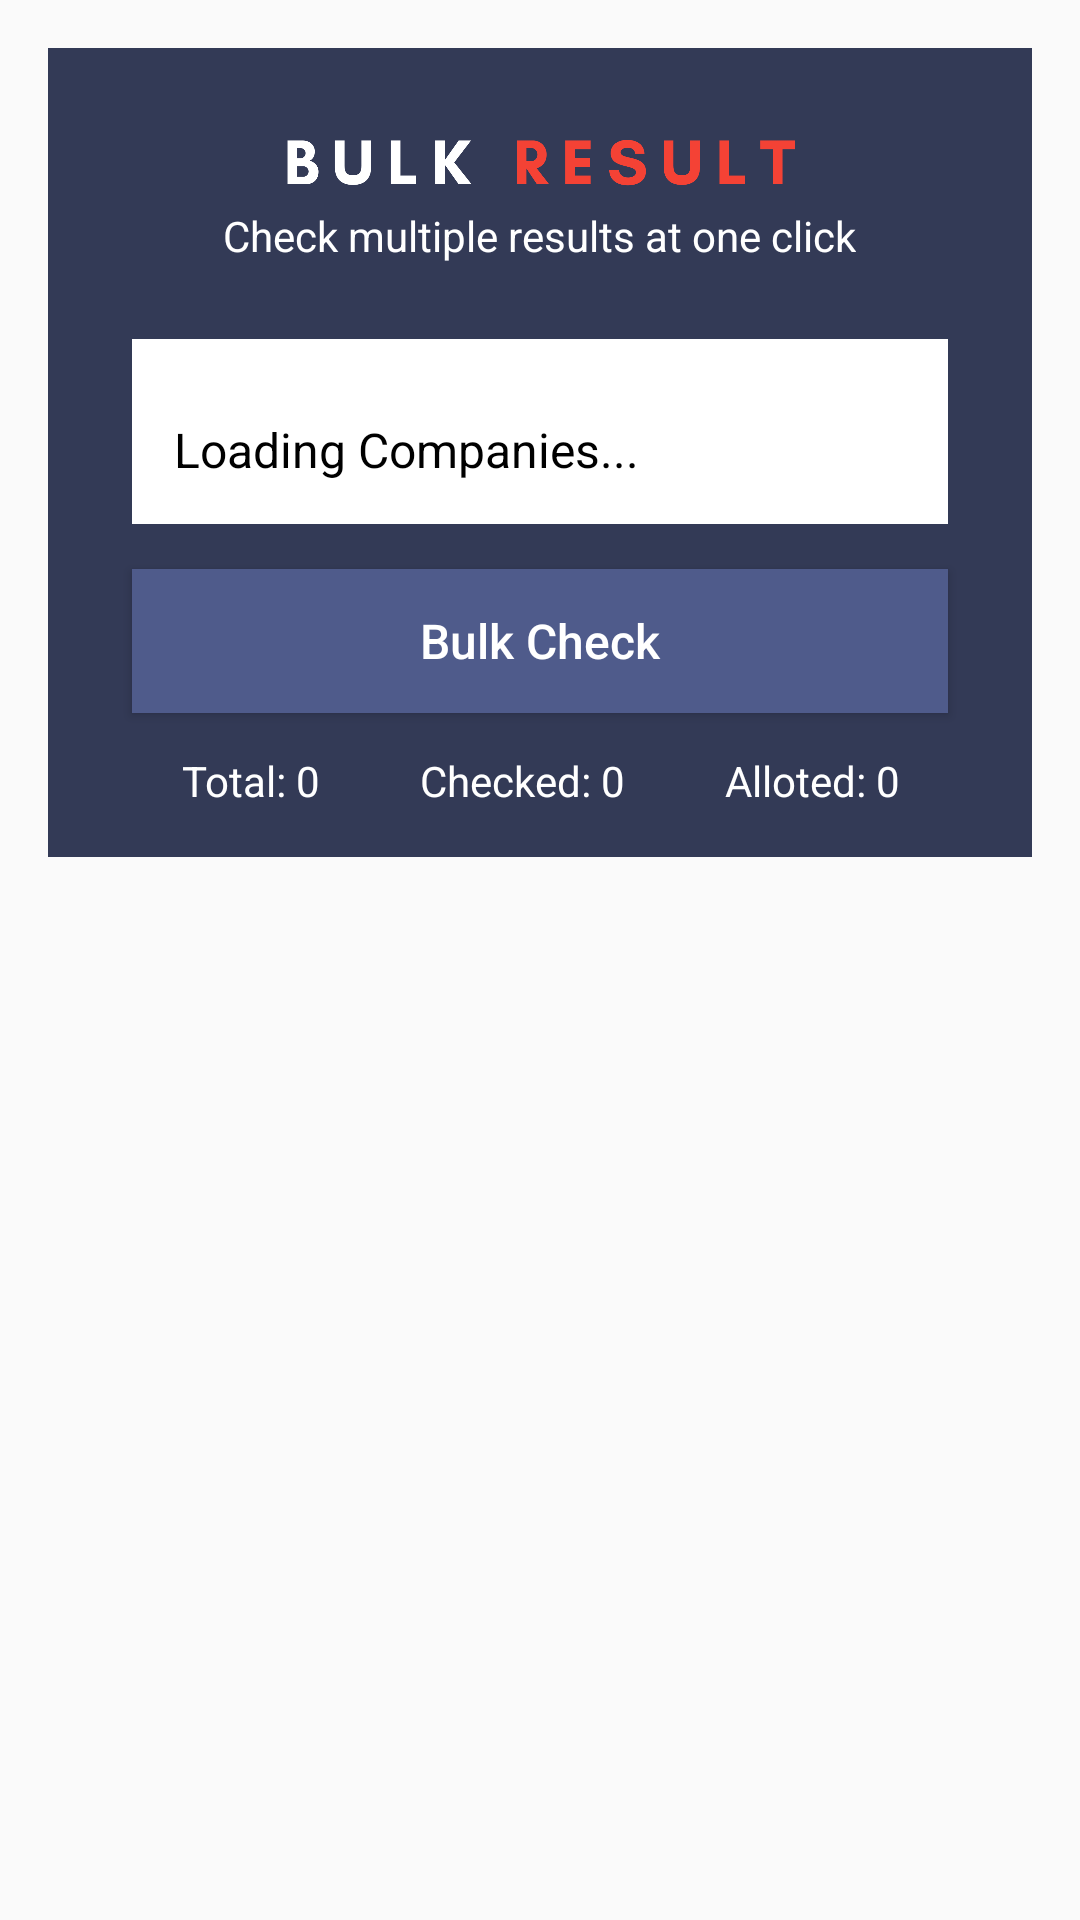

Produce the Android XML layout that renders to this screen, including the resource entries it uses.
<!-- AndroidManifest.xml: application theme AppTheme -->
<!-- res/layout/fragment_bulk_result.xml -->
<?xml version="1.0" encoding="utf-8"?>
<ScrollView xmlns:android="http://schemas.android.com/apk/res/android"
    android:id="@+id/scroll_root"
    android:layout_width="match_parent"
    android:layout_height="match_parent"
    android:fillViewport="true"
    android:padding="16dp">

    <LinearLayout
        android:id="@+id/linear_result_bulk"
        android:layout_width="match_parent"
        android:layout_height="wrap_content"
        android:orientation="vertical">

        
        <LinearLayout
            android:id="@+id/linear_result_bulk_window"
            android:layout_width="match_parent"
            android:layout_height="wrap_content"
            android:orientation="vertical"
            android:padding="8dp"
            android:background="@color/result_window"
            android:layout_marginBottom="12dp">

            <ImageView
                android:id="@+id/imageview_result_bulk_logo"
                android:layout_width="175dp"
                android:layout_height="30dp"
                android:layout_marginTop="15dp"
                android:layout_gravity="center_horizontal"
                android:src="@drawable/ic_bulk_result"
                android:scaleType="centerCrop"/>
            <TextView
                android:id="@+id/textview_result_bulk_prompt"
                android:layout_width="wrap_content"
                android:layout_height="wrap_content"
                android:layout_marginBottom="25dp"
                android:layout_gravity="center_horizontal"
                android:text="Check multiple results at one click"
                android:textSize="14sp"
                android:textColor="#FFFFFF"/>
            
            <LinearLayout
                android:id="@+id/linear_result_bulk_select_company"
                android:layout_width="match_parent"
                android:layout_height="wrap_content"
                android:layout_marginLeft="20dp"
                android:layout_marginRight="20dp"
                android:padding="6dp"
                android:background="#FFFFFF"
                android:gravity="center_horizontal|center_vertical"
                android:orientation="vertical"
                android:layout_gravity="center_horizontal|center_vertical">
                <Spinner
                    android:id="@+id/spinner_result_bulk_select_company"
                    android:layout_width="match_parent"
                    android:layout_height="wrap_content"
                    android:background="@android:color/transparent"
                    android:spinnerMode="dialog"/>
            </LinearLayout>
            
            <LinearLayout
                android:id="@+id/linear_result_bulk_select_company_placement"
                android:layout_width="match_parent"
                android:layout_height="wrap_content"
                android:layout_marginLeft="20dp"
                android:layout_marginRight="20dp"
                android:padding="6dp"
                android:background="#FFFFFF"
                android:orientation="horizontal"
                android:layout_gravity="center_horizontal|center_vertical">
                <TextView
                    android:id="@+id/textview_result_bulk_select_company_placement"
                    android:layout_width="match_parent"
                    android:layout_height="wrap_content"
                    android:padding="8dp"
                    android:textSize="16sp"
                    android:textColor="#000000"
                    android:text="Loading Companies..."
                    android:singleLine="true"/>
            </LinearLayout>
            <Button
                android:id="@+id/button_result_bulk_check"
                android:layout_width="match_parent"
                android:layout_height="wrap_content"
                android:layout_marginLeft="20dp"
                android:layout_marginTop="15dp"
                android:layout_marginRight="20dp"
                android:layout_marginBottom="5dp"
                android:background="#4F5B8B"
                android:text="Bulk Check"
                android:textSize="16sp"
                android:textColor="#FFFFFF"
                android:textAllCaps="false"/>
            
            
            <TextView
                android:id="@+id/textview_summary"
                android:layout_width="match_parent"
                android:layout_height="wrap_content"
                android:layout_marginHorizontal="20dp"
                android:padding="8dp"
                android:text="Total: 0          Checked: 0          Alloted: 0"
                android:textSize="14sp"
                android:textColor="#FFFFFF"
                android:gravity="center"/>
        </LinearLayout>

        
        <LinearLayout
            android:id="@+id/linear_empty_bulk_boids"
            android:layout_width="match_parent"
            android:layout_height="match_parent"
            android:gravity="center"
            android:layout_gravity="center_horizontal|center_vertical"
            android:orientation="vertical"
            android:visibility="gone">

            <ImageView
                android:id="@+id/imageview_empty"
                android:focusable="false"
                android:layout_width="150dp"
                android:layout_height="150dp"
                android:src="@drawable/il_empty"
                android:scaleType="fitCenter"/>

            <TextView
                android:id="@+id/textview_empty_title"
                android:layout_width="wrap_content"
                android:layout_height="wrap_content"
                android:text="No BOIDs saved"
                android:textColor="#FFFFFF"
                android:textSize="18sp"
                android:textStyle="bold"/>

            <TextView
                android:id="@+id/textview_empty_boids"
                android:layout_width="wrap_content"
                android:layout_height="wrap_content"
                android:text="Add some from the 'Save' tab to run bulk checks."
                android:textColor="#B0BEC5"
                android:paddingTop="6dp"/>
        </LinearLayout>

        
        <androidx.recyclerview.widget.RecyclerView
            android:id="@+id/recycler_result_bulk_boids"
            android:layout_width="match_parent"
            android:layout_height="wrap_content"/>
    </LinearLayout>
</ScrollView>
<!-- resources referenced by this layout -->
<resources>
  <color name="result_window">#333A56</color>
  <!-- drawable ic_bulk_result: png bitmap (drawable-xhdpi, 26932 bytes) -->
  <!-- drawable il_empty: png bitmap (drawable-xhdpi, 376991 bytes) -->
  <style name="AppTheme" parent="Theme.AppCompat.Light.NoActionBar">
  		<item name="colorPrimary">@color/colorPrimary</item>
  		<item name="colorPrimaryDark">@color/colorPrimaryDark</item>
  		<item name="colorAccent">@color/colorAccent</item>
  		<item name="colorControlHighlight">@color/colorControlHighlight</item>
  		<item name="colorControlNormal">@color/colorControlNormal</item>
  	</style>
  <color name="colorPrimary">#222945</color>
  <color name="colorPrimaryDark">#333A56</color>
  <color name="colorAccent">#222945</color>
  <color name="colorControlHighlight">#333A56</color>
  <color name="colorControlNormal">#222945</color>
</resources>
